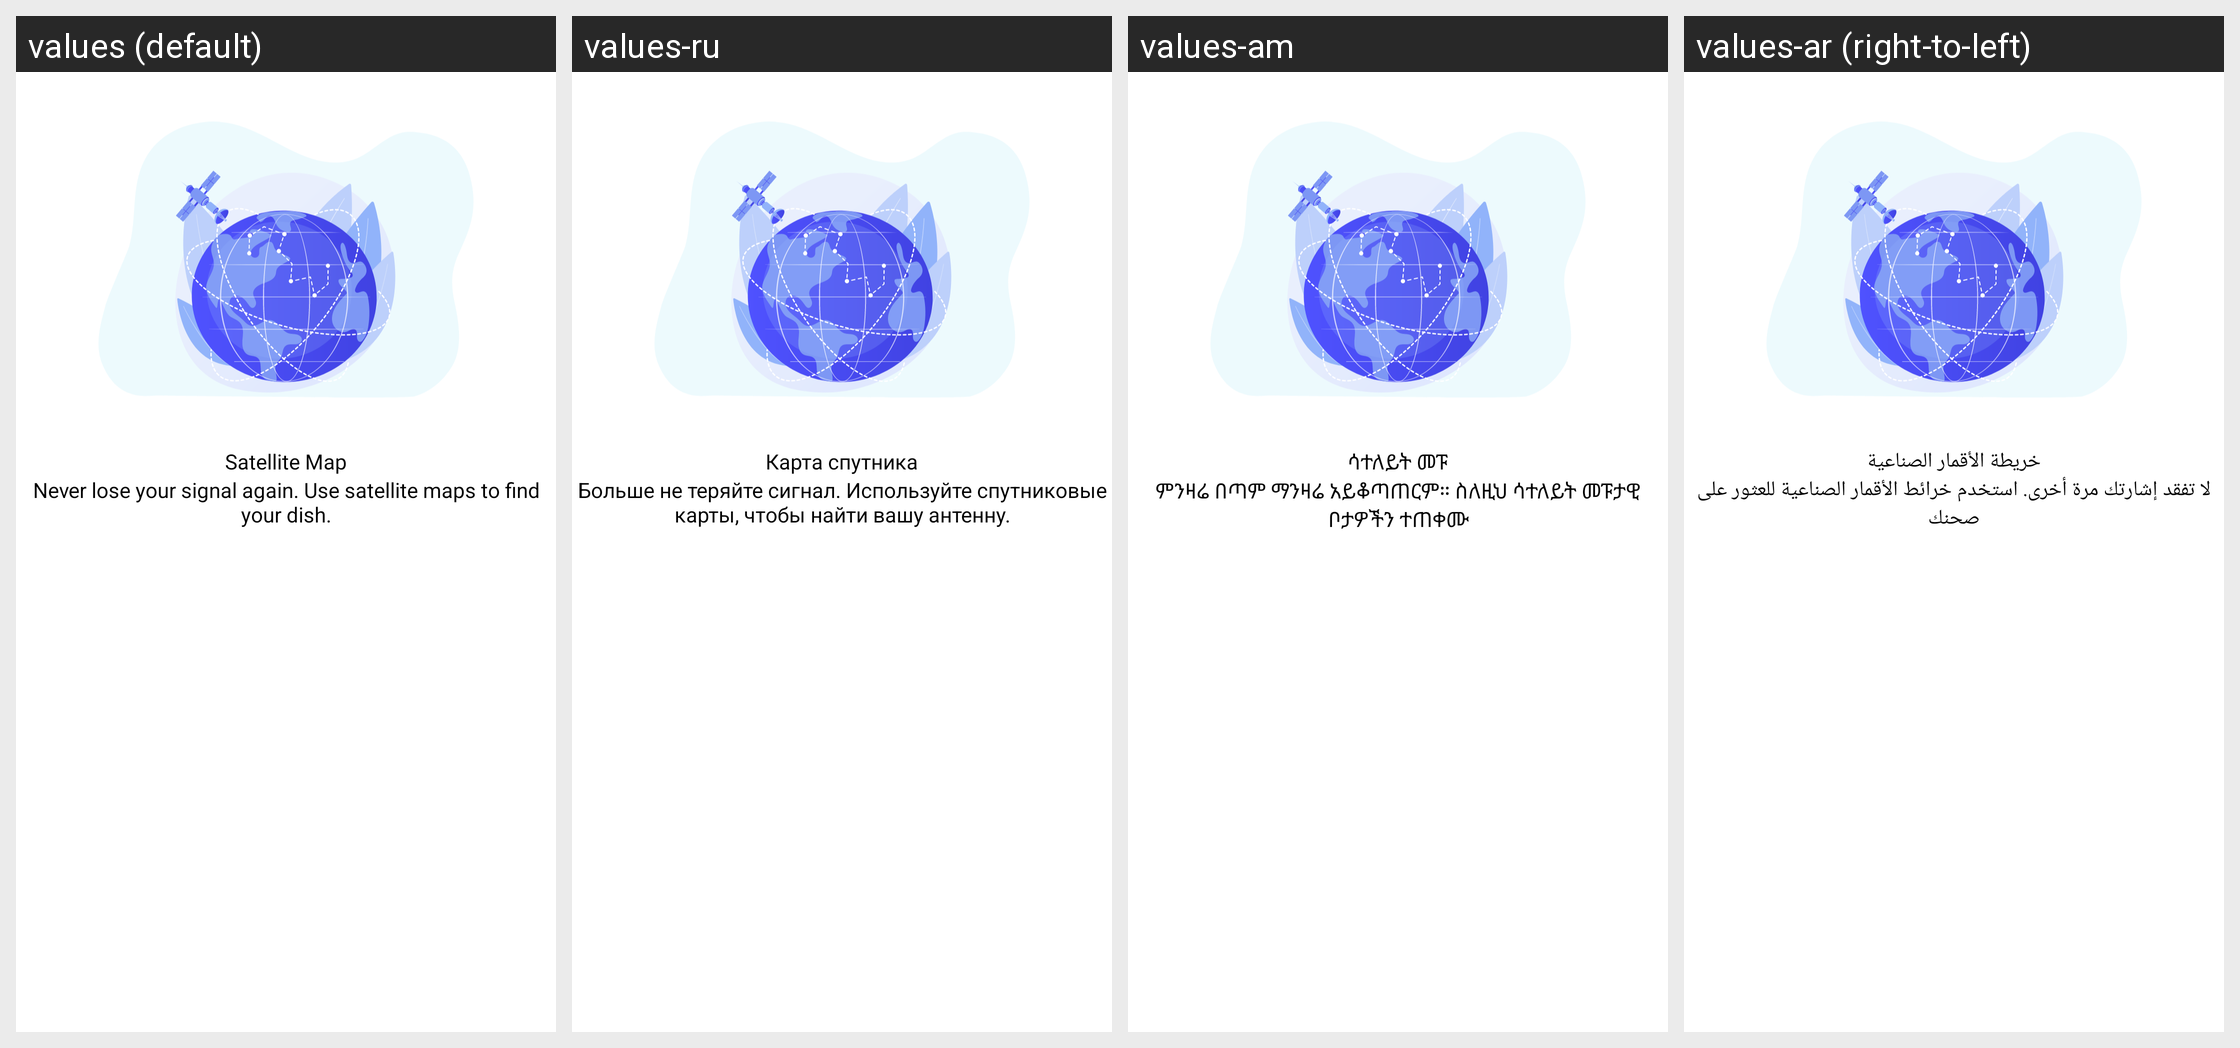

Translations of the strings shown on this Android screen, per locale in the grid:
Android screen res/layout/fragment__two.xml rendered under 4 locales, left to right: values (default), values-ru, values-am, values-ar (right-to-left). Device: Nexus 5 (rendered at 1080×1920; each locale shown at half size, 540×960, under a caption strip naming it); theme Theme.SatelliteFinder.
Other locales in the repository, not shown: values-bn, values-de, values-es, values-fa, values-fr, values-hi, values-it, values-ja, values-tr, values-zh.
Strings drawn on this screen, with the default value and each locale's value (text and hints the layout hard-codes, and strings that could not be matched under every locale, appear in the picture but are not listed):

satellite_map
  values: Satellite Map
  values-ru: Карта спутника
  values-am: ሳተለይት መፑ
  values-ar: خريطة الأقمار الصناعية

never_lose_your_signal_again_use_satellite_maps_to_find_your_dish
  values: Never lose your signal again. Use satellite maps to find your dish.
  values-ru: Больше не теряйте сигнал. Используйте спутниковые карты, чтобы найти вашу антенну.
  values-am: ምንዛሬ በጣም ማንዛሬ አይቆጣጠርም። ስለዚህ ሳተለይት መፑታዊ ቦታዎችን ተጠቀሙ
  values-ar: لا تفقد إشارتك مرة أخرى. استخدم خرائط الأقمار الصناعية للعثور على صحنك
